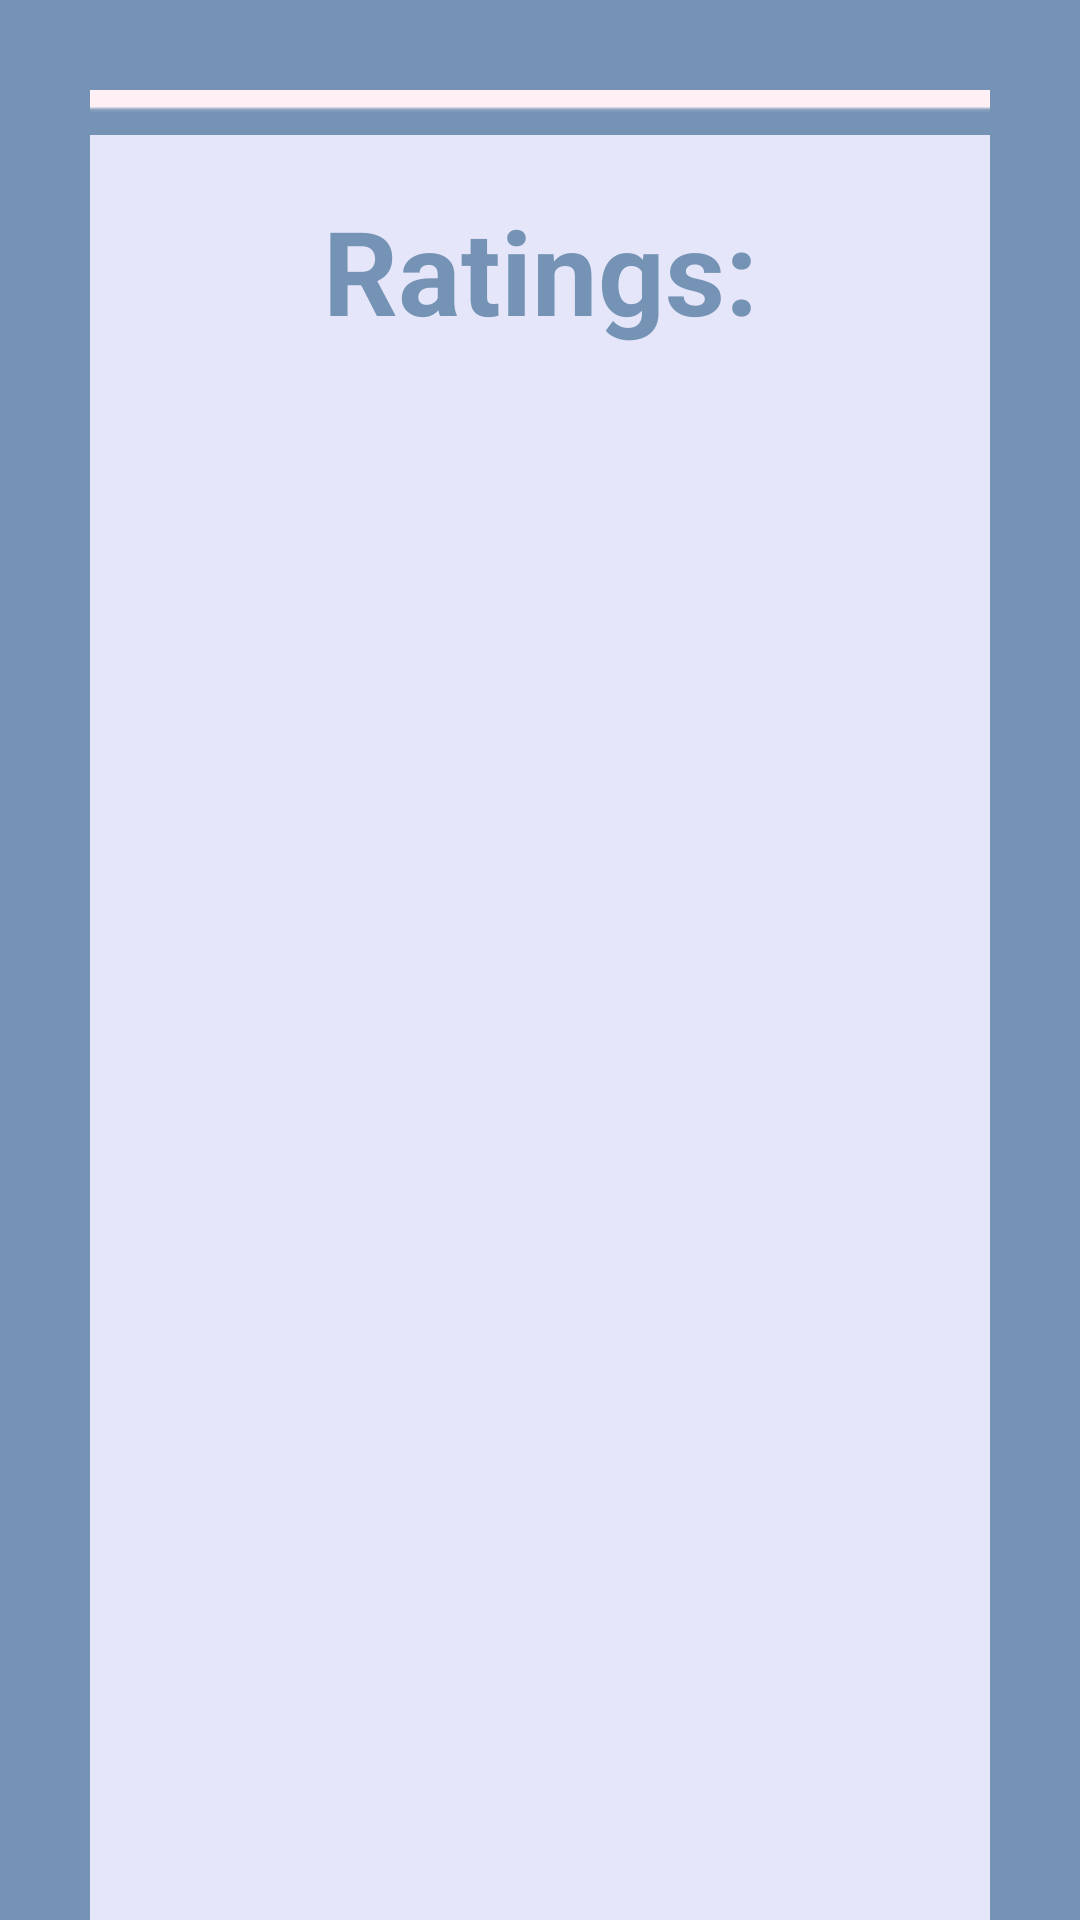

Reconstruct the res/layout file that produces this screen, plus the resources it refers to.
<!-- AndroidManifest.xml: application theme AppTheme -->
<!-- res/layout/content_main_ratings_view.xml -->
<?xml version="1.0" encoding="utf-8"?>
<RelativeLayout
    android:orientation="vertical"
    android:layout_width="match_parent"
    android:layout_height="match_parent"
    android:background="#7593b4"
    xmlns:android="http://schemas.android.com/apk/res/android">


    <ListView
        android:id="@+id/activity_main_ratings_listView"
        android:layout_width="300dp"
        android:stretchMode="columnWidth"
        android:gravity="center"
        android:background="#E6E6FA"
        android:paddingTop="2dp"
        android:layout_height="300dp"
        android:numColumns="1"
        android:layout_below="@+id/textView4"
        android:layout_centerHorizontal="true"
        android:layout_alignParentBottom="true">
    </ListView>

    <TextView
        android:layout_width="wrap_content"
        android:layout_height="wrap_content"
        android:textAppearance="?android:attr/textAppearanceSmall"
        android:text="Ratings:"
        android:textSize="39dp"
        android:textStyle="bold"
        android:textAlignment="center"
        android:background="#E6E6FA"
        android:paddingTop="19dp"
        android:paddingBottom="15dp"
        android:id="@+id/textView4"
        android:autoText="false"
        android:allowUndo="false"
        android:textColor="#7593b4"
        android:singleLine="false"
        android:layout_below="@+id/imageView4"
        android:layout_alignLeft="@+id/activity_main_ratings_listView"
        android:layout_alignStart="@+id/activity_main_ratings_listView"
        android:layout_alignRight="@+id/activity_main_ratings_listView"
        android:layout_alignEnd="@+id/activity_main_ratings_listView" />


    <ImageView
        android:layout_width="wrap_content"
        android:layout_height="wrap_content"
        android:id="@+id/imageView4"
        android:src="@drawable/linerose"
        android:layout_marginTop="30dp"
        android:layout_alignLeft="@+id/textView4"
        android:layout_alignStart="@+id/textView4" />


</RelativeLayout>
<!-- resources referenced by this layout -->
<resources>
  <!-- drawable linerose: png bitmap (drawable, 221 bytes) -->
  <style name="AppTheme" parent="Theme.AppCompat.Light.DarkActionBar">
          
          <item name="colorPrimary">@color/colorPrimary</item>
          <item name="colorPrimaryDark">@color/colorPrimaryDark</item>
          <item name="colorAccent">@color/colorAccent</item>
      </style>
  <!-- not gathered from this repository: default colours our renderer supplied (Android Studio template values) -->
  <color name="colorPrimary">#FF6200EE</color>
  <color name="colorPrimaryDark">#FF3700B3</color>
  <color name="colorAccent">#FF03DAC5</color>
</resources>
